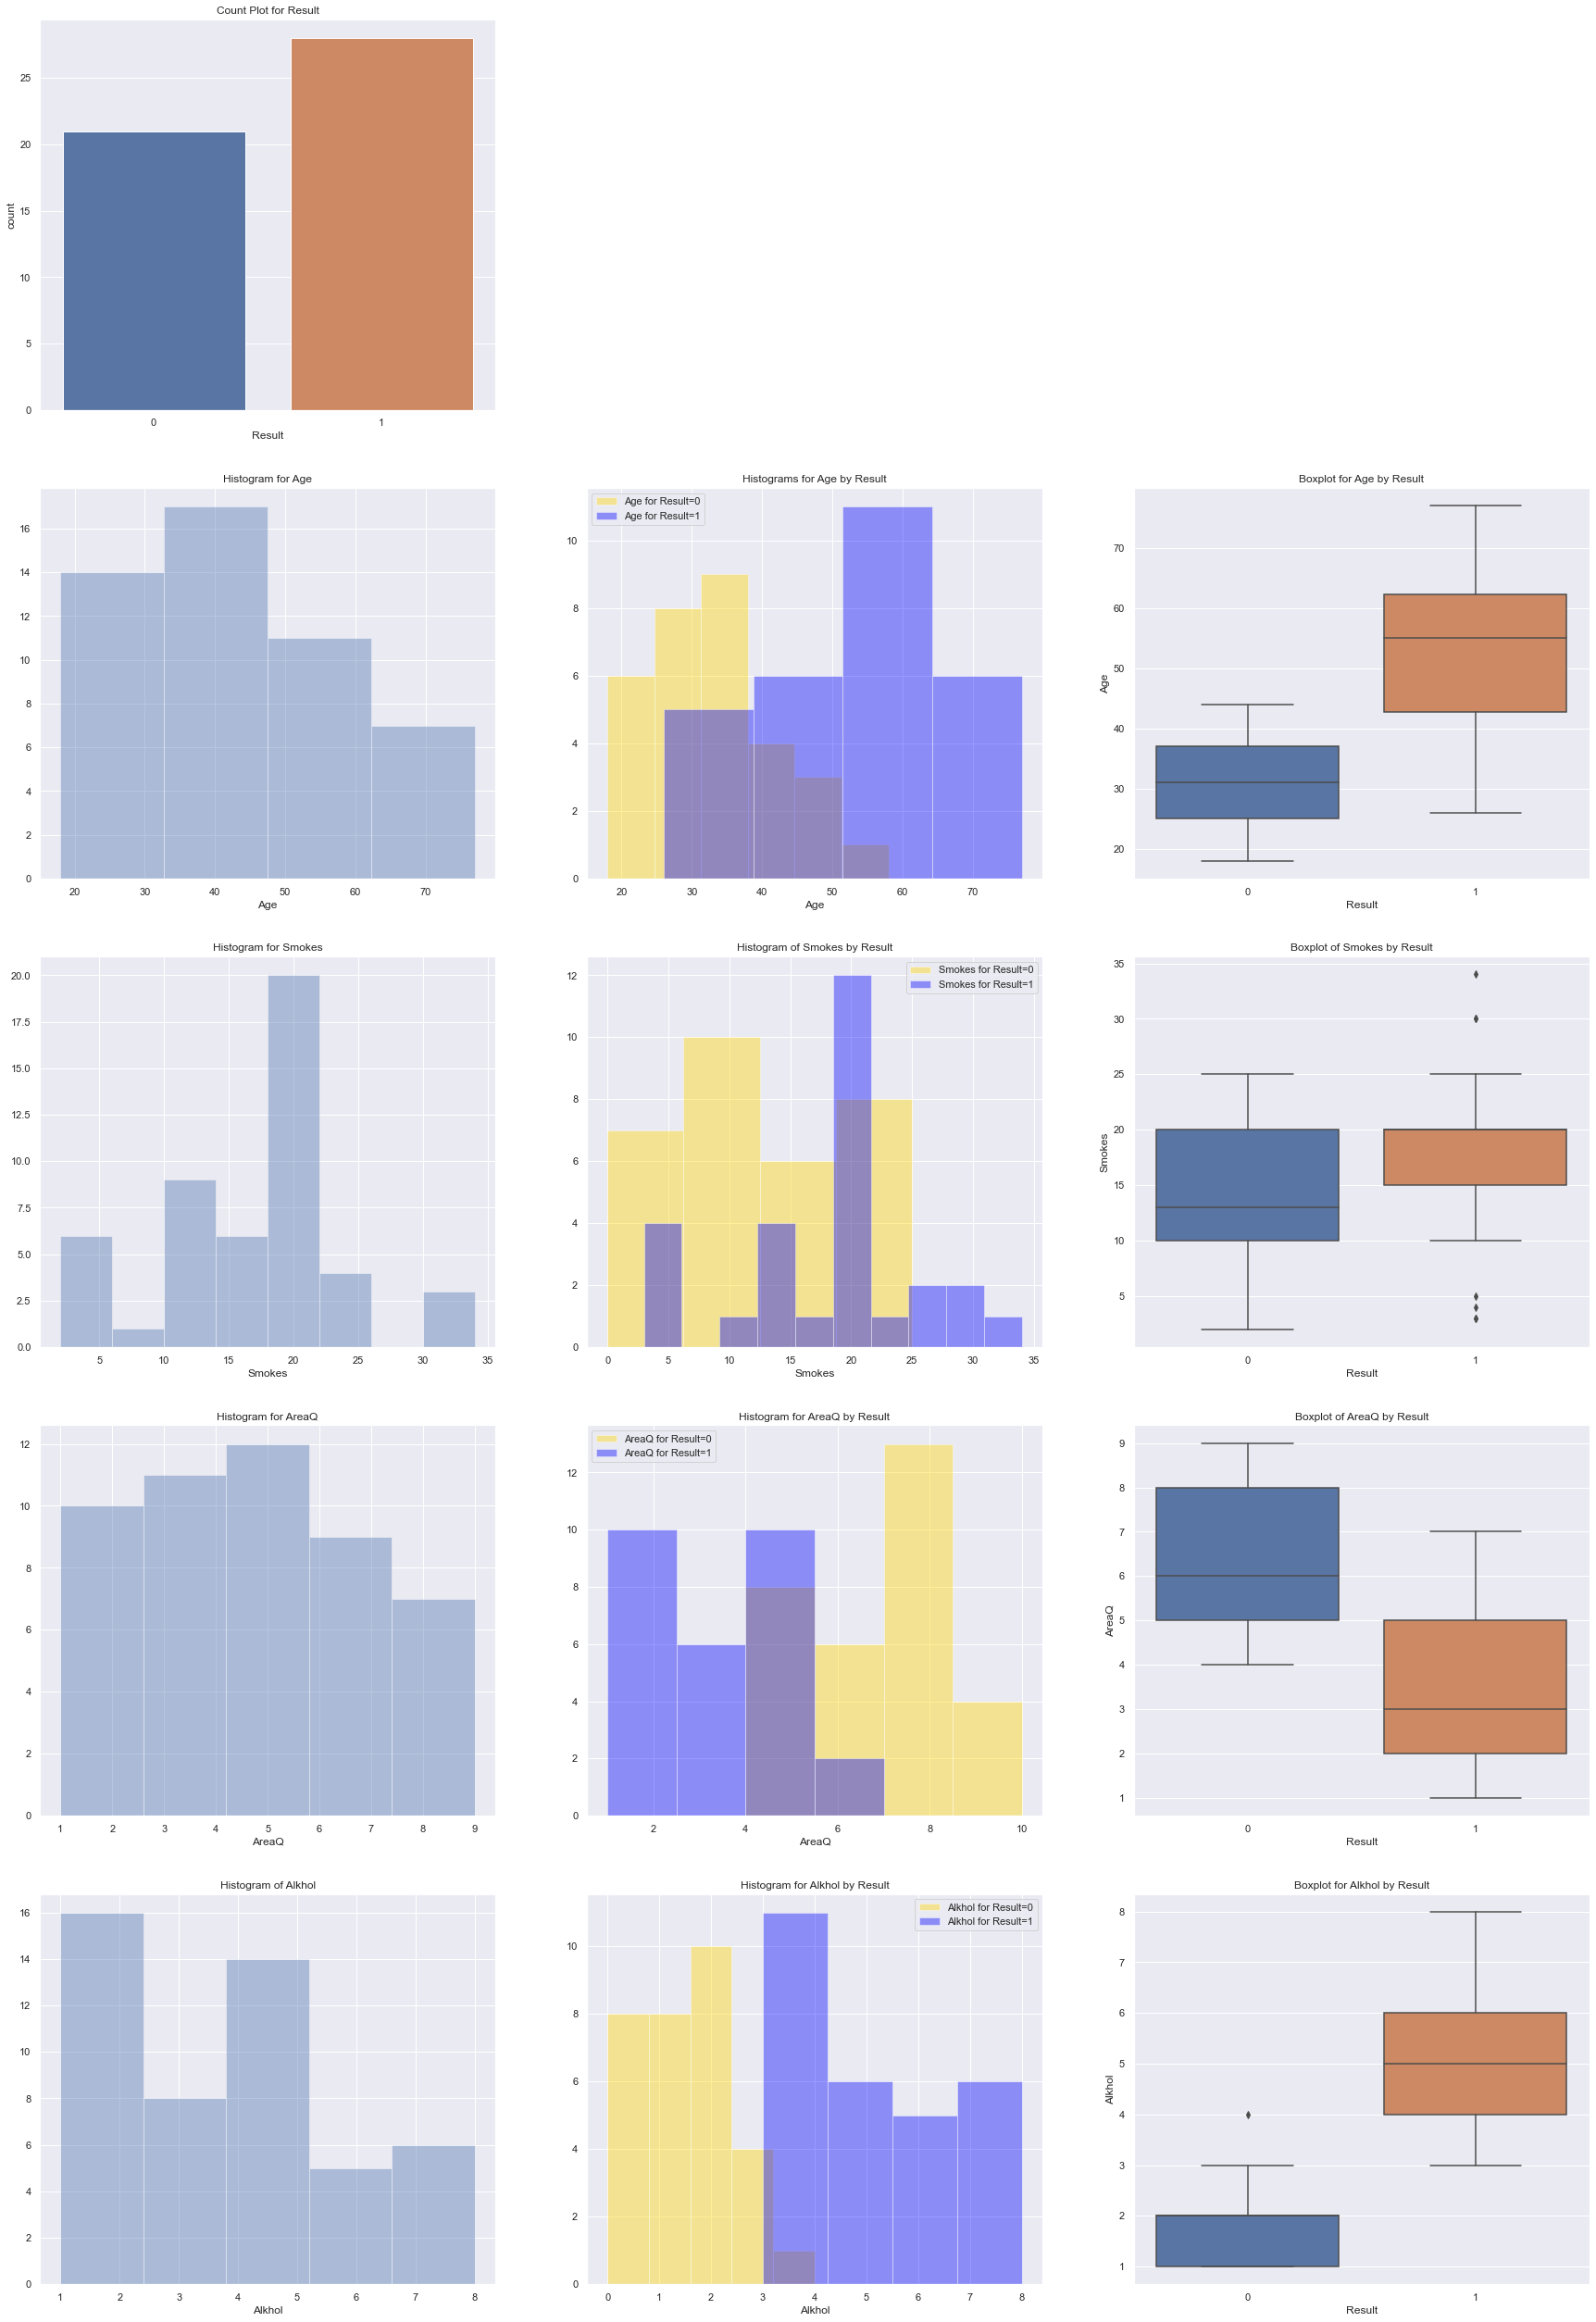

Generate this figure with Python:
import numpy as np
import pandas as pd
import seaborn as sns
import matplotlib.pyplot as plt
sns.set(color_codes =True)
#
dia=pd.read_csv("lung_cancer_examples.csv")
diab=pd.read_csv("lung_cancer_examples.csv")
#
dia1 = dia[dia.Result==1]
dia0 = dia[dia.Result==0]
diab.describe()
#
## Creating a dataset called 'dia' from original dataset 'diab' with excludes all rows with have zeros only for Age, BP, AreaQ, Alkhol and BMI, as other columns can contain Zero values.
drop_Glu=diab.index[diab.Age == 0].tolist()
drop_BP=diab.index[diab.Smokes == 0].tolist()
drop_Skin = diab.index[diab.AreaQ==0].tolist()
drop_Ins = diab.index[diab.Alkhol==0].tolist()
c=drop_Glu+drop_BP+drop_Skin+drop_Ins
dia=diab.drop(diab.index[c])
#
## creating count plot with title using seaborn
plt.figure(figsize=(30, 45))
plt.subplot(5,3,1)
sns.countplot(x=dia.Result)
plt.title("Count Plot for Result")
#
# Computing the %age of diabetic and non-diabetic in the sample
Out0=len(dia[dia.Result==1])
Out1=len(dia[dia.Result==0])
Total=Out0+Out1
PC_of_1 = Out1*100/Total
PC_of_0 = Out0*100/Total
PC_of_1, PC_of_0


## Creating 3 subplots - 1st for histogram, 2nd for histogram segmented by Result and 3rd for representing same segmentation using boxplot
#
#Age
plt.subplot(5,3,4)
plt.title("Histogram for Age")
sns.distplot(dia.Age, kde=False)
plt.subplot(5,3,5)
sns.distplot(dia0.Age,kde=False,color="Gold", label="Age for Result=0")
sns.distplot(dia1.Age, kde=False, color="Blue", label = "Age for Result=1")
plt.title("Histograms for Age by Result")
plt.legend()
plt.subplot(5,3,6)
sns.boxplot(x=dia.Result,y=dia.Age)
plt.title("Boxplot for Age by Result")
#plt.savefig("Age.png")

#BLOOD PRESSURE
plt.subplot(5,3,7)
sns.distplot(dia.Smokes, kde=False)
plt.title("Histogram for Smokes")
plt.subplot(5,3,8)
sns.distplot(dia0.Smokes,kde=False,color="Gold",label="Smokes for Result=0")
sns.distplot(dia1.Smokes,kde=False, color="Blue", label="Smokes for Result=1")
plt.legend()
plt.title("Histogram of Smokes by Result")
plt.subplot(5,3,9)
sns.boxplot(x=dia.Result,y=dia.Smokes)
plt.title("Boxplot of Smokes by Result")
#plt.savefig("Smokes.png")
#
#SKIN THICKNESS
plt.subplot(5,3,10)
sns.distplot(dia.AreaQ, kde=False)
plt.title("Histogram for AreaQ")
plt.subplot(5,3,11)
sns.distplot(dia0.AreaQ, kde=False, color="Gold", label="AreaQ for Result=0")
sns.distplot(dia1.AreaQ, kde=False, color="Blue", label="AreaQ for Result=1")
plt.legend()
plt.title("Histogram for AreaQ by Result")
plt.subplot(5,3,12)
sns.boxplot(x=dia.Result, y=dia.AreaQ)
plt.title("Boxplot of AreaQ by Result")
#plt.savefig("AreaQ.png")
#
#Alkhol
plt.subplot(5,3,13)
sns.distplot(dia.Alkhol,kde=False)
plt.title("Histogram of Alkhol")
plt.subplot(5,3,14)
sns.distplot(dia0.Alkhol,kde=False, color="Gold", label="Alkhol for Result=0")
sns.distplot(dia1.Alkhol,kde=False, color="Blue", label="Alkhol for Result=1")
plt.title("Histogram for Alkhol by Result")
plt.legend()
plt.subplot(5,3,15)
sns.boxplot(x=dia.Result, y=dia.Alkhol)
plt.title("Boxplot for Alkhol by Result")
#plt.savefig("Alkhol.png")
#

plt.savefig('lung.png',bbox_inches="tight")
